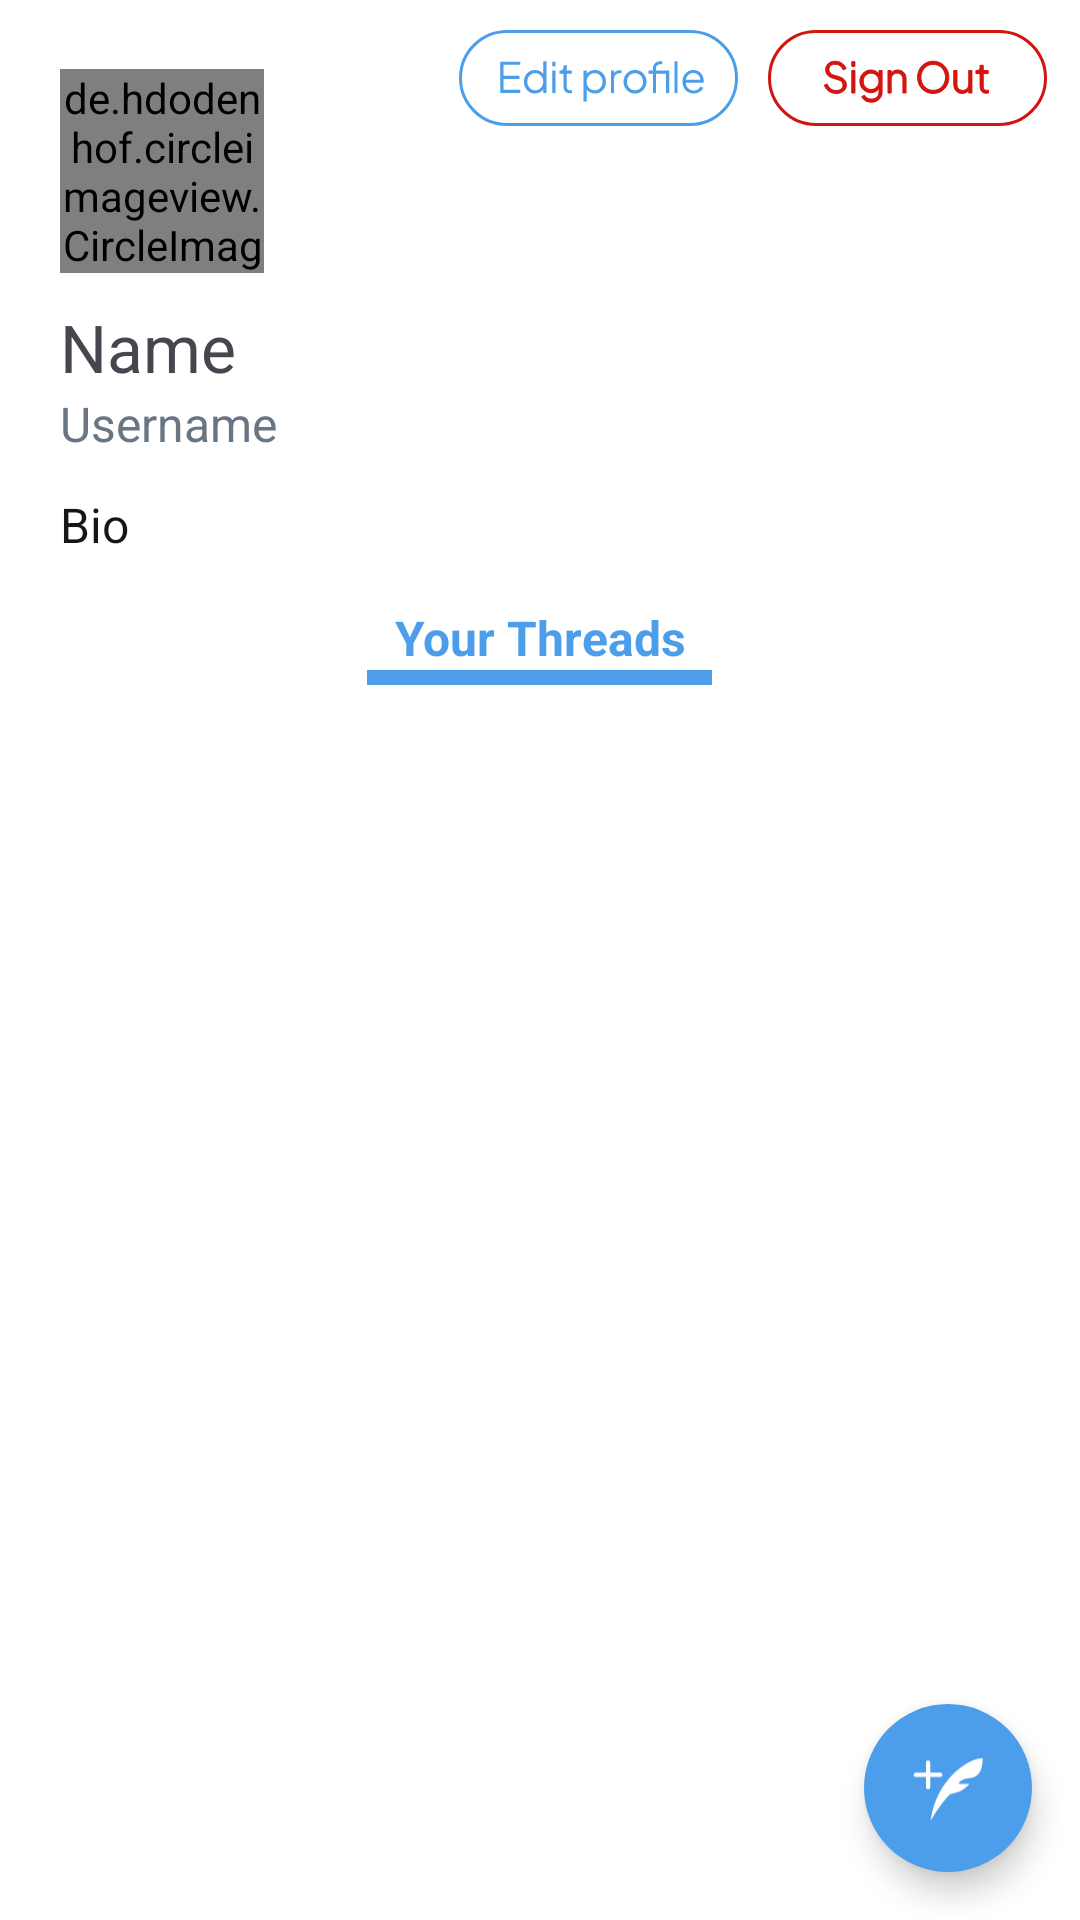

Here is an Android app screen rendered from its layout file. Give the layout XML and the strings, colors and styles it references.
<!-- AndroidManifest.xml: application theme Theme.HootHub -->
<!-- res/layout/fragment_profile.xml -->
<FrameLayout xmlns:android="http://schemas.android.com/apk/res/android"
    xmlns:tools="http://schemas.android.com/tools"
    android:layout_width="match_parent"
    android:layout_height="match_parent"
    xmlns:app="http://schemas.android.com/apk/res-auto"
    android:background="@android:color/white"
    tools:context=".activity.Activity.ProfileFragment">

    <androidx.constraintlayout.widget.ConstraintLayout
        android:layout_width="match_parent"
        android:layout_height="match_parent">

        <de.hdodenhof.circleimageview.CircleImageView
            xmlns:app="http://schemas.android.com/apk/res-auto"
            android:id="@+id/user_profile_image1"
            android:layout_width="68dp"
            android:layout_height="68dp"
            android:layout_marginLeft="20dp"
            android:layout_marginTop="23dp"
            android:src="@drawable/img_dummyprofilepic"
            app:civ_border_color="#FF000000"
            app:civ_border_width="0dp"
            app:layout_constraintStart_toStartOf="parent"
            app:layout_constraintTop_toTopOf="parent" />

        <androidx.appcompat.widget.AppCompatButton
            android:id="@+id/sign_out_profile"
            android:layout_width="93dp"
            android:layout_height="32dp"
            android:layout_marginTop="10dp"
            android:layout_marginEnd="11dp"
            android:background="@drawable/sign_out_profile"
            app:layout_constraintEnd_toEndOf="parent"
            app:layout_constraintTop_toTopOf="parent" />

        <androidx.appcompat.widget.AppCompatButton
            android:id="@+id/edit_profile"
            android:layout_width="93dp"
            android:layout_height="32dp"
            android:layout_marginTop="10dp"
            android:layout_marginEnd="10dp"
            android:background="@drawable/edit_profile_button"
            app:layout_constraintEnd_toStartOf="@+id/sign_out_profile"
            app:layout_constraintTop_toTopOf="parent" />


        <TextView
            android:id="@+id/name_profile"
            android:layout_width="wrap_content"
            android:layout_height="wrap_content"
            android:layout_marginLeft="20dp"
            android:layout_marginTop="10dp"
            android:text="Name"
            android:textSize="22dp"
            app:layout_constraintStart_toStartOf="parent"
            app:layout_constraintTop_toBottomOf="@+id/user_profile_image1" />

        <TextView
            android:id="@+id/username_profile"
            android:layout_width="wrap_content"
            android:layout_height="wrap_content"
            android:layout_marginLeft="20dp"
            android:text="Username"
            android:textColor="#687684"
            android:textSize="16dp"
            app:layout_constraintStart_toStartOf="parent"
            app:layout_constraintTop_toBottomOf="@+id/name_profile" />

        <TextView
            android:id="@+id/bio_profile"
            android:layout_width="wrap_content"
            android:layout_height="wrap_content"
            android:layout_marginLeft="20dp"
            android:layout_marginTop="12dp"
            android:text="Bio"
            android:textColor="#141619"
            android:textSize="16dp"
            app:layout_constraintStart_toStartOf="parent"
            app:layout_constraintTop_toBottomOf="@+id/username_profile" />

        <LinearLayout
            android:id="@+id/linear_layout1"
            android:layout_width="match_parent"
            android:layout_height="wrap_content"
            android:layout_marginVertical="16dp"
            android:gravity="center"
            android:orientation="vertical"
            app:layout_constraintStart_toStartOf="parent"
            app:layout_constraintTop_toBottomOf="@+id/bio_profile">

            <TextView
                android:id="@+id/your_threads"
                android:layout_width="wrap_content"
                android:layout_height="wrap_content"
                android:gravity="center"
                android:text="Your Threads"
                android:textColor="#4C9EEB"
                android:textSize="16dp"
                android:textStyle="bold"
                app:layout_constraintStart_toStartOf="parent"
                app:layout_constraintTop_toBottomOf="@+id/linear_layout1" />

            <View
                android:layout_width="115dp"
                android:layout_height="5dp"
                android:background="#4C9EEB"
                app:layout_constraintStart_toStartOf="parent"
                app:layout_constraintTop_toBottomOf="@+id/your_threads" />
        </LinearLayout>


            <androidx.recyclerview.widget.RecyclerView
                android:id="@+id/rvText"
                app:layout_constraintTop_toBottomOf="@+id/linear_layout1"
                app:layout_constraintBottom_toBottomOf="parent"
                android:layout_width="match_parent"
                android:layout_height="0dp"
                tools:listitem="@layout/item_reply"/>



        <com.google.android.material.floatingactionbutton.FloatingActionButton
            android:id="@+id/floatingActionButton"
            android:layout_width="56dp"
            android:layout_height="56dp"
            app:layout_constraintEnd_toEndOf="parent"
            app:layout_constraintBottom_toBottomOf="parent"
            android:layout_marginStart="16dp"
            android:layout_marginTop="16dp"
            android:layout_marginEnd="16dp"
            android:layout_marginBottom="16dp"
            android:paddingVertical="4dp"
            android:paddingHorizontal="4dp"
            android:src="@drawable/floating_button_new"
            android:backgroundTint="@color/floatingButton"
            app:shapeAppearanceOverlay="@style/fab_3_rounded"
            android:clickable="true"
            app:tint="#FFF"
            />
    </androidx.constraintlayout.widget.ConstraintLayout>
</FrameLayout>
<!-- res/layout/item_reply.xml (included above) -->
<?xml version="1.0" encoding="utf-8"?>
<androidx.constraintlayout.widget.ConstraintLayout xmlns:android="http://schemas.android.com/apk/res/android"
    xmlns:tools="http://schemas.android.com/tools"
    android:layout_width="match_parent"
    android:layout_height="wrap_content"
    xmlns:app="http://schemas.android.com/apk/res-auto">

    <de.hdodenhof.circleimageview.CircleImageView
        xmlns:app="http://schemas.android.com/apk/res-auto"
        android:id="@+id/user_profile_image1"
        android:layout_width="44dp"
        android:layout_height="44dp"
        android:layout_marginLeft="10dp"
        android:layout_marginRight="10dp"
        android:layout_marginTop="10dp"
        app:layout_constraintStart_toStartOf="parent"
        app:layout_constraintTop_toTopOf="parent"
        android:src="@drawable/dummy_image"
        app:civ_border_color="#FF000000"
        app:civ_border_width="0dp"
        tools:ignore="MissingConstraints" />
    <TextView
        android:id="@+id/name"
        android:layout_width="wrap_content"
        android:layout_height="match_parent"
        android:fontFamily="@font/plus_jakarta_sans"

        android:layout_marginLeft="12dp"
        android:layout_marginTop="10dp"
        android:text="@string/name"
        android:textStyle="bold"
        app:layout_constraintStart_toEndOf="@+id/user_profile_image1"
        app:layout_constraintTop_toTopOf="parent"
        android:textColor="@color/black"
        android:textFontWeight="800"
        android:textSize="16dp" />

    <TextView
        android:id="@+id/message"
        android:layout_width="0dp"
        android:layout_height="wrap_content"
        android:layout_marginLeft="12dp"
        android:layout_marginRight="20dp"
        android:fontFamily="@font/plus_jakarta_sans"
        android:text="@string/postText"
        android:textColor="@color/black"
        android:paddingBottom="10dp"
        android:textSize="16dp"
        app:layout_constraintStart_toEndOf="@+id/user_profile_image1"
        app:layout_constraintEnd_toEndOf="parent"
        app:layout_constraintTop_toBottomOf="@+id/name"
        app:layout_constraintBottom_toTopOf="@+id/like"/>
    <ImageButton
        android:id="@+id/options"
        android:layout_width="wrap_content"
        android:layout_height="wrap_content"

        android:background="@color/white"
        app:layout_constraintEnd_toEndOf="parent"
        app:layout_constraintTop_toTopOf="parent"
        android:paddingBottom="2dp"
        android:layout_marginEnd="10dp"
        android:layout_marginTop="10dp"
        android:src="@drawable/options"
        />
    <TextView
        android:id="@+id/time"
        android:layout_width="wrap_content"
        android:layout_height="wrap_content"
        android:fontFamily="@font/plus_jakarta_sans"
        android:paddingBottom="2dp"
        android:layout_marginEnd="10dp"
        android:layout_marginTop="10dp"
        app:layout_constraintEnd_toStartOf="@+id/options"
        app:layout_constraintTop_toTopOf="parent"
        android:text="48m"
        android:textColor="@color/lightText"
        android:textSize="12dp" />
    <ImageButton
        android:id="@+id/like"
        android:layout_width="28dp"
        android:layout_height="28dp"
        android:background="@null"
        android:drawablePadding="8dp"
        android:onClick="onButtonClick"
        android:layout_marginLeft="12dp"
        app:layout_constraintStart_toEndOf="@id/user_profile_image1"
        app:layout_constraintTop_toBottomOf="@id/message"
        android:paddingStart="16dp"
        android:paddingEnd="16dp"
        android:scaleType="centerCrop"
        />
    <TextView
        android:id="@+id/post_liked"
        android:layout_width="wrap_content"
        android:layout_height="wrap_content"
        android:fontFamily="@font/plus_jakarta_sans"
        app:layout_constraintStart_toEndOf="@+id/like"
        app:layout_constraintTop_toBottomOf="@+id/message"
        android:layout_marginTop="7dp"

        android:text="0"
        android:textColor="@color/lightText"
        android:textSize="12dp" />


    <View
        android:layout_width="match_parent"
        android:layout_height="1dp"
        app:layout_constraintTop_toBottomOf="@+id/post_liked"
        app:layout_constraintStart_toStartOf="parent"
        android:layout_marginTop="16dp"
        android:background="@color/lightBorder" />


</androidx.constraintlayout.widget.ConstraintLayout>
<!-- resources referenced by this layout -->
<resources>
  <color name="black">#FF000000</color>
  <color name="floatingButton">#4C9EEB</color>
  <color name="lightBorder">#33A0A0A0</color>
  <color name="lightText">#A0A0A0</color>
  <color name="white">#FFFFFFFF</color>
  <!-- drawable edit_profile_button: vector/xml drawable (drawable, 6188 chars, omitted) -->
  <!-- drawable floating_button_new (drawable) -->
  <vector xmlns:android="http://schemas.android.com/apk/res/android"
      android:width="25dp"
      android:height="22dp"
      android:viewportWidth="25"
      android:viewportHeight="22">
    <path
        android:pathData="M6.526,21.85C8.492,8.452 19.036,0.76 24.451,0.668C24.506,0.668 24.548,0.716 24.548,0.771C24.512,7.176 21.153,7.486 19.387,7.649C18.978,7.686 18.655,7.716 18.478,7.811C17.281,8.093 16.454,8.909 16.102,9.325C15.943,9.512 17.315,9.733 19.722,9.522C19.809,9.514 19.863,9.617 19.807,9.685C17.814,12.09 15.595,12.575 14.204,12.879C13.752,12.978 13.387,13.058 13.146,13.178C11.493,14.797 8.7,18.528 6.709,21.917C6.654,22.011 6.51,21.958 6.526,21.85Z"
        android:fillColor="#fff"/>
    <path
        android:pathData="M5.576,1.424C5.99,1.424 6.326,1.76 6.326,2.174V5.674H9.826C10.24,5.674 10.576,6.01 10.576,6.424C10.576,6.838 10.24,7.174 9.826,7.174H6.326V10.674C6.326,11.088 5.99,11.424 5.576,11.424C5.162,11.424 4.826,11.088 4.826,10.674V7.174H1.326C0.912,7.174 0.576,6.838 0.576,6.424C0.576,6.01 0.912,5.674 1.326,5.674H4.826V2.174C4.826,1.76 5.162,1.424 5.576,1.424Z"
        android:fillColor="#FFF"/>
  </vector>
  <!-- drawable options (drawable) -->
  <?xml version="1.0" encoding="utf-8"?>
      <vector xmlns:android="http://schemas.android.com/apk/res/android"
          android:width="24dp"
          android:height="24dp"
          android:viewportWidth="24"
          android:viewportHeight="24">
          <path
              android:fillColor="#000000"
              android:pathData="M8.5,12c0,0.828-0.672,1.5-1.5,1.5S5.5,12.828,5.5,12 6.172,10.5,7,10.5s1.5,0.672,1.5,1.5zM13.5,12c0,0.828-0.672,1.5-1.5,1.5s-1.5-0.672-1.5-1.5 0.672-1.5,1.5-1.5 1.5,0.672,1.5,1.5zM17,13.5c0.828,0,1.5-0.672,1.5-1.5s-0.672-1.5-1.5-1.5-1.5,0.672-1.5,1.5 0.672,1.5,1.5,1.5z"/>
      </vector>
  <!-- drawable sign_out_profile: vector/xml drawable (drawable, 6419 chars, omitted) -->
  <string name="name">sample name</string>
  <string name="postText">sample post text\n</string>
  <style name="fab_3_rounded">
          <item name="cornerFamily">rounded</item>
          <item name="cornerSize">50%</item>
      </style>
  <style name="Theme.HootHub" parent="Base.Theme.HootHub" />
  <style name="Base.Theme.HootHub" parent="Theme.Material3.DayNight">
          
          <item name="android:statusBarColor">@color/background</item>
          
      </style>
  <color name="background">#DBEDF3</color>
</resources>
